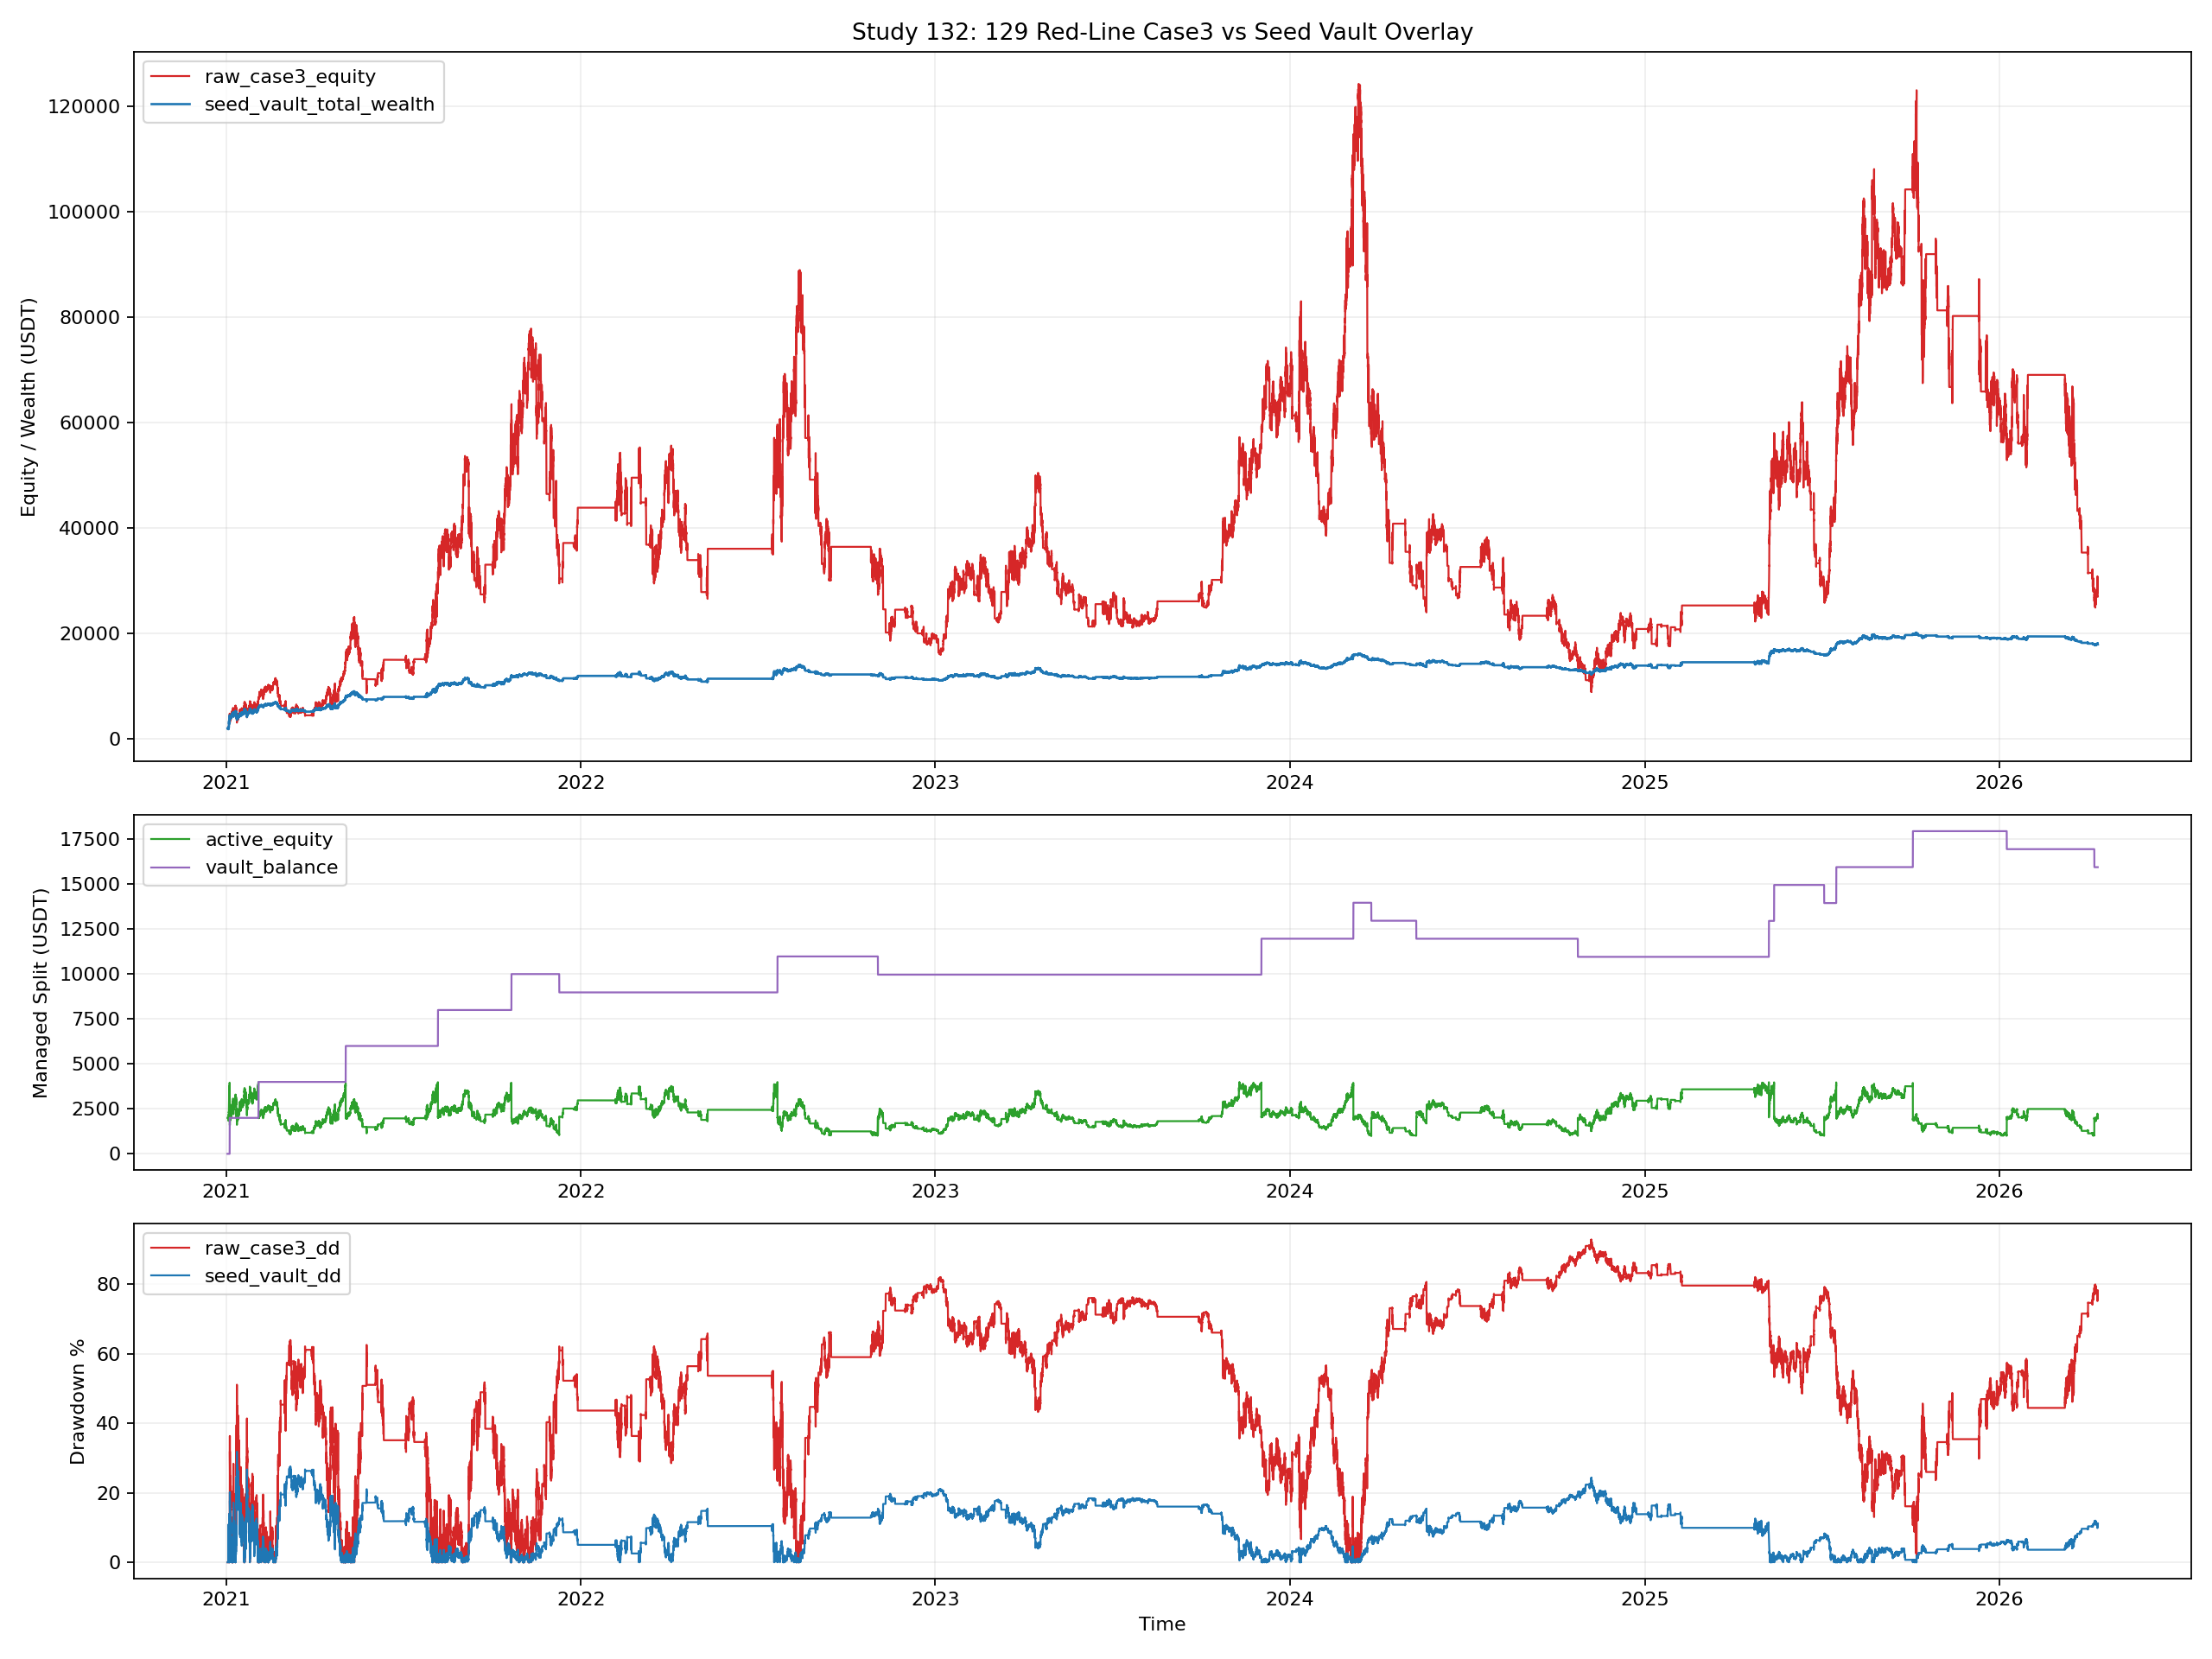

Write the Python code that produced this figure.
from __future__ import annotations

import importlib.util
import sys
from pathlib import Path

import matplotlib.pyplot as plt
import numpy as np
import pandas as pd


SOURCE_76 = Path("76_backtest_btcusdt_scale06_adx002_regime_hold_leverage_sweep.py")
SOURCE_114 = Path("114_backtest_btcusdt_best_with_sr_smc_filters.py")
SOURCE_117 = Path("117_backtest_btcusdt_115_highcagr_push.py")
SOURCE_126 = Path("126_backtest_btcusdt_case3_long_quality_push.py")
SOURCE_129 = Path("129_backtest_ethusdt_case2_vs_case3best_mix.py")
SOURCE_47 = Path("47_backtest_btcusdt_scale06_adx002_case1_standalone.py")
SOURCE_111 = Path("111_backtest_btcusdt_sr_smc_5m_profitmax.py")

CURVE_FILE = Path("129_backtest_ethusdt_case2_vs_case3best_mix_curves.csv")
RAW_VARIANT = "lb4_delay9_capna_cd0_only"

OUT_BASE = "132_backtest_ethusdt_case3_seed_vault_overlay"
OUT_PNG = Path(f"{OUT_BASE}.png")
OUT_CSV = Path(f"{OUT_BASE}.csv")
OUT_EVENTS_CSV = Path(f"{OUT_BASE}_events.csv")
OUT_CURVES_CSV = Path(f"{OUT_BASE}_curves.csv")
OUT_MD = Path(f"{OUT_BASE}.md")

INITIAL_SEED = 2000.0
DOUBLE_THRESHOLD = 2.0
HALF_THRESHOLD = 0.5
ANALYSIS_2026_START = pd.Timestamp("2026-01-01 00:00:00")


def load_module(alias: str, path: Path):
    if not path.exists():
        raise FileNotFoundError(f"Missing script: {path}")
    spec = importlib.util.spec_from_file_location(alias, path)
    if spec is None or spec.loader is None:
        raise RuntimeError(f"Cannot load module from: {path}")
    module = importlib.util.module_from_spec(spec)
    sys.modules[alias] = module
    spec.loader.exec_module(module)
    return module


def _fmt(v: float, digits: int = 4) -> str:
    if pd.isna(v):
        return "N/A"
    return f"{float(v):.{digits}f}"


def compute_curve_stats(curve: pd.DataFrame, equity_col: str, initial_capital: float) -> dict:
    series = curve[equity_col].astype(float)
    final_equity = float(series.iloc[-1])
    total_return_pct = ((final_equity / float(initial_capital)) - 1.0) * 100.0
    elapsed_days = (curve["timestamp"].iloc[-1] - curve["timestamp"].iloc[0]).total_seconds() / 86400.0
    years = max(elapsed_days / 365.25, 1e-9)
    cagr_pct = ((final_equity / float(initial_capital)) ** (1.0 / years) - 1.0) * 100.0
    dd = series / series.cummax() - 1.0
    max_drawdown_pct = float(-dd.min() * 100.0)
    calmar_ratio = float(cagr_pct / max_drawdown_pct) if max_drawdown_pct > 0 else np.nan
    peak_row = curve.loc[series.idxmax()]
    trough_row = curve.loc[series.idxmin()]
    return {
        "final_equity": final_equity,
        "total_return_pct": total_return_pct,
        "cagr_pct": cagr_pct,
        "max_drawdown_pct": max_drawdown_pct,
        "calmar_ratio": calmar_ratio,
        "peak_ts": pd.Timestamp(peak_row["timestamp"]),
        "peak_equity": float(peak_row[equity_col]),
        "trough_ts": pd.Timestamp(trough_row["timestamp"]),
        "trough_equity": float(trough_row[equity_col]),
    }


def compute_window_stats(curve: pd.DataFrame, equity_col: str, start_ts: pd.Timestamp) -> dict:
    seg = curve[pd.to_datetime(curve["timestamp"]) >= pd.Timestamp(start_ts)].copy()
    if seg.empty:
        return {"return_pct": np.nan, "mdd_pct": np.nan}
    start_eq = float(seg[equity_col].iloc[0])
    end_eq = float(seg[equity_col].iloc[-1])
    if start_eq <= 0:
        return {"return_pct": np.nan, "mdd_pct": np.nan}
    dd = seg[equity_col].astype(float) / seg[equity_col].cummax().astype(float) - 1.0
    return {
        "return_pct": (end_eq / start_eq - 1.0) * 100.0,
        "mdd_pct": -float(dd.min() * 100.0),
    }


def load_raw_case3_curve() -> pd.DataFrame:
    if not CURVE_FILE.exists():
        raise FileNotFoundError(f"Missing curve file: {CURVE_FILE}")
    curve = pd.read_csv(CURVE_FILE)
    curve["timestamp"] = pd.to_datetime(curve["timestamp"])
    curve = curve[curve["variant"] == RAW_VARIANT].copy()
    curve = curve.sort_values("timestamp").reset_index(drop=True)
    return curve[["timestamp", "equity"]].copy()


def apply_seed_vault_overlay(curve: pd.DataFrame, seed: float) -> tuple[pd.DataFrame, pd.DataFrame]:
    active = float(seed)
    vault = 0.0
    prev_raw = float(curve["equity"].iloc[0])
    rows: list[dict] = []
    events: list[dict] = []

    for i, row in curve.iterrows():
        ts = pd.Timestamp(row["timestamp"])
        raw_equity = float(row["equity"])
        ret = 0.0 if i == 0 or prev_raw <= 0 else raw_equity / prev_raw - 1.0
        active *= 1.0 + ret
        prev_raw = raw_equity

        while active >= seed * DOUBLE_THRESHOLD:
            active -= seed
            vault += seed
            events.append(
                {
                    "timestamp": ts,
                    "event": "withdraw",
                    "amount": seed,
                    "active_after": active,
                    "vault_after": vault,
                    "total_after": active + vault,
                }
            )

        if active <= seed * HALF_THRESHOLD and vault > 0:
            deposit = min(seed - active, vault)
            if deposit > 0:
                active += deposit
                vault -= deposit
                events.append(
                    {
                        "timestamp": ts,
                        "event": "deposit",
                        "amount": deposit,
                        "active_after": active,
                        "vault_after": vault,
                        "total_after": active + vault,
                    }
                )

        rows.append(
            {
                "timestamp": ts,
                "raw_equity": raw_equity,
                "managed_total_equity": active + vault,
                "managed_active_equity": active,
                "vault_balance": vault,
            }
        )

    return pd.DataFrame(rows), pd.DataFrame(events)


def build_worst_months(curve: pd.DataFrame, col: str, count: int = 8) -> pd.DataFrame:
    temp = curve.copy()
    temp["month"] = temp["timestamp"].dt.to_period("M")
    rows = []
    for month, grp in temp.groupby("month"):
        start = float(grp[col].iloc[0])
        end = float(grp[col].iloc[-1])
        rows.append(
            {
                "month": str(month),
                "start_equity": start,
                "end_equity": end,
                "return_pct": (end / start - 1.0) * 100.0,
            }
        )
    out = pd.DataFrame(rows).sort_values("return_pct").reset_index(drop=True)
    return out.head(count)


def compute_post_peak_trough(curve: pd.DataFrame, col: str) -> dict:
    peak_idx = curve[col].astype(float).idxmax()
    peak_ts = pd.Timestamp(curve.loc[peak_idx, "timestamp"])
    peak_eq = float(curve.loc[peak_idx, col])
    post = curve[curve["timestamp"] >= peak_ts].copy()
    trough_idx = post[col].astype(float).idxmin()
    trough_ts = pd.Timestamp(post.loc[trough_idx, "timestamp"])
    trough_eq = float(post.loc[trough_idx, col])
    return {
        "peak_ts": peak_ts,
        "peak_equity": peak_eq,
        "trough_ts": trough_ts,
        "trough_equity": trough_eq,
        "drop_pct": (trough_eq / peak_eq - 1.0) * 100.0,
    }


def load_market_local(end_ts: pd.Timestamp) -> tuple[pd.DataFrame, pd.DataFrame]:
    frames = [
        pd.read_pickle(Path("historical_data_mainnet/ETHUSDT_1m_2021-01-01_2021-12-31.pkl")),
        pd.read_pickle(Path("historical_data_mainnet/ETHUSDT_1m_2022-01-01_2024-12-31.pkl")),
        pd.read_pickle(Path("historical_data_mainnet/ETHUSDT_1m_2025-01-01_2026-04-12.pkl")),
    ]
    df_1m = pd.concat(frames).sort_index()
    if not isinstance(df_1m.index, pd.DatetimeIndex):
        df_1m.index = pd.to_datetime(df_1m.index)
    df_1m = df_1m[~df_1m.index.duplicated(keep="last")]
    df_1m = df_1m[df_1m.index <= pd.Timestamp(end_ts)].copy()
    for col in ["open", "high", "low", "close", "volume"]:
        if col in df_1m.columns:
            df_1m[col] = pd.to_numeric(df_1m[col], errors="coerce")
    df_1m = df_1m.dropna(subset=["open", "high", "low", "close", "volume"])
    df_4h = (
        df_1m.resample("4h")
        .agg({"open": "first", "high": "max", "low": "min", "close": "last", "volume": "sum"})
        .dropna()
    )
    return df_1m, df_4h


def run_case3_stats(end_ts: pd.Timestamp) -> tuple[dict, dict]:
    m129 = load_module("m129_for_132", SOURCE_129)
    m47 = load_module("m47_for_132", SOURCE_47)
    s76 = load_module("s76_for_132", SOURCE_76)
    m111 = load_module("m111_for_132", SOURCE_111)
    m114 = load_module("m114_for_132", SOURCE_114)
    m117 = load_module("m117_for_132", SOURCE_117)
    s126 = load_module("s126_for_132", SOURCE_126)

    df_1m, df_4h = load_market_local(end_ts)
    m47.SYMBOL = "ETHUSDT"
    m47.BACKTEST_START = "2021-01-01"
    m47.BACKTEST_END = pd.Timestamp(end_ts).strftime("%Y-%m-%d")
    market = m114.prepare_market_114(df_1m.copy(), df_4h.copy(), m47, m111)
    curve, stats = s126.run_variant_126(market, m129.CASE3_CFG, s76, m117)
    curve["timestamp"] = pd.to_datetime(curve["timestamp"])
    side_mix = {
        "pct_long": float((curve["side"] > 0).mean() * 100.0),
        "pct_short": float((curve["side"] < 0).mean() * 100.0),
        "pct_flat": float((curve["side"] == 0).mean() * 100.0),
    }
    return stats, side_mix


def save_plot(curve: pd.DataFrame) -> None:
    fig, axes = plt.subplots(3, 1, figsize=(16, 12), sharex=False, gridspec_kw={"height_ratios": [2.0, 1.0, 1.0]})
    ax_eq, ax_alloc, ax_dd = axes

    ax_eq.plot(curve["timestamp"], curve["raw_equity"], color="#d62728", linewidth=1.0, label="raw_case3_equity")
    ax_eq.plot(curve["timestamp"], curve["managed_total_equity"], color="#1f77b4", linewidth=1.2, label="seed_vault_total_wealth")
    ax_eq.set_title("Study 132: 129 Red-Line Case3 vs Seed Vault Overlay")
    ax_eq.set_ylabel("Equity / Wealth (USDT)")
    ax_eq.grid(True, alpha=0.2)
    ax_eq.legend(loc="upper left")

    ax_alloc.plot(curve["timestamp"], curve["managed_active_equity"], color="#2ca02c", linewidth=1.0, label="active_equity")
    ax_alloc.plot(curve["timestamp"], curve["vault_balance"], color="#9467bd", linewidth=1.0, label="vault_balance")
    ax_alloc.set_ylabel("Managed Split (USDT)")
    ax_alloc.grid(True, alpha=0.2)
    ax_alloc.legend(loc="upper left")

    raw_dd = curve["raw_equity"].astype(float) / curve["raw_equity"].cummax().astype(float) - 1.0
    managed_dd = curve["managed_total_equity"].astype(float) / curve["managed_total_equity"].cummax().astype(float) - 1.0
    ax_dd.plot(curve["timestamp"], -raw_dd * 100.0, color="#d62728", linewidth=1.0, label="raw_case3_dd")
    ax_dd.plot(curve["timestamp"], -managed_dd * 100.0, color="#1f77b4", linewidth=1.0, label="seed_vault_dd")
    ax_dd.set_ylabel("Drawdown %")
    ax_dd.set_xlabel("Time")
    ax_dd.grid(True, alpha=0.2)
    ax_dd.legend(loc="upper left")

    fig.tight_layout()
    fig.savefig(OUT_PNG, dpi=160)
    plt.close(fig)


def save_report(
    raw_curve: pd.DataFrame,
    managed_curve: pd.DataFrame,
    events: pd.DataFrame,
    metrics_df: pd.DataFrame,
    raw_stats: dict,
    managed_stats: dict,
    worst_raw_months: pd.DataFrame,
    case3_engine_stats: dict,
    side_mix: dict,
) -> None:
    raw_row = metrics_df.loc[metrics_df["variant"] == "raw_case3"].iloc[0]
    managed_row = metrics_df.loc[metrics_df["variant"] == "seed_vault_overlay"].iloc[0]
    raw_post_peak = compute_post_peak_trough(raw_curve.rename(columns={"equity": "series"}), "series")
    managed_post_peak = compute_post_peak_trough(managed_curve.rename(columns={"managed_total_equity": "series"}), "series")
    withdrawals = events[events["event"] == "withdraw"].copy()
    deposits = events[events["event"] == "deposit"].copy()

    lines: list[str] = []
    lines.append("# Study 132: ETHUSDT 129 red-line case3 drawdown check + seed vault overlay")
    lines.append("")
    lines.append("## Assumption")
    lines.append(f"- Base strategy is the existing red line: `{RAW_VARIANT}` from study 129.")
    lines.append(f"- Starting seed: `{INITIAL_SEED:.0f}` USDT.")
    lines.append(
        f"- Overlay rule: when active equity reaches `{DOUBLE_THRESHOLD:.1f}x seed` (`{INITIAL_SEED * DOUBLE_THRESHOLD:.0f}`), withdraw `{INITIAL_SEED:.0f}` into a vault."
    )
    lines.append(
        f"- Refill rule: when active equity falls to `{HALF_THRESHOLD:.1f}x seed` (`{INITIAL_SEED * HALF_THRESHOLD:.0f}`) or lower, deposit from the vault only enough to restore active equity back to `{INITIAL_SEED:.0f}`."
    )
    lines.append("- Deposits are funded only from prior withdrawals; no outside capital is added.")
    lines.append("")
    lines.append("## Why The Red Line Whipsaws So Hard")
    lines.append(f"- It is a `3.0x` leverage regime-hold engine with `98%` of wallet posted as margin on each new position.")
    lines.append(f"- Effective full-wallet notional per new trade is about `2.94x` wallet (`0.98 * 3.0`).")
    lines.append("- Profits are not skimmed out, so every big gain gets recycled into the next trade size.")
    lines.append("- This ETH run had `0` liquidations, so the giant drawdown is not a margin-call story; it is a compounding give-back story.")
    lines.append(
        f"- Trade stats on the matched window: trades `{case3_engine_stats['trades']}`, longs `{case3_engine_stats['long_entries']}`, shorts `{case3_engine_stats['short_entries']}`, "
        f"stops `{case3_engine_stats['stop_exits']}`, signal exits `{case3_engine_stats['signal_exits']}`, short TP exits `{case3_engine_stats['tp_exits']}`."
    )
    lines.append(
        f"- Side mix by bar: long `{_fmt(side_mix['pct_long'], 2)}%`, short `{_fmt(side_mix['pct_short'], 2)}%`, flat `{_fmt(side_mix['pct_flat'], 2)}%`."
    )
    lines.append(
        f"- Peak-to-trough on the raw curve: `{raw_post_peak['peak_ts']}` `{_fmt(raw_post_peak['peak_equity'])}` -> "
        f"`{raw_post_peak['trough_ts']}` `{_fmt(raw_post_peak['trough_equity'])}` (`{_fmt(raw_post_peak['drop_pct'])}%`)."
    )
    lines.append("- Worst raw months were:")
    for _, row in worst_raw_months.iterrows():
        lines.append(
            f"  - `{row['month']}`: `{_fmt(row['return_pct'])}%` (`{_fmt(row['start_equity'])}` -> `{_fmt(row['end_equity'])}`)"
        )
    lines.append("")
    lines.append("## Results")
    lines.append("| Variant | Final Equity | CAGR % | MDD % | Calmar | 2026 Return % | 2026 MDD % | Peak Equity | Post-Peak Trough | Post-Peak Drop % |")
    lines.append("| --- | ---: | ---: | ---: | ---: | ---: | ---: | ---: | ---: | ---: |")
    for _, row in metrics_df.iterrows():
        lines.append(
            f"| {row['variant']} | {_fmt(row['final_equity'])} | {_fmt(row['cagr_pct'])} | {_fmt(row['max_drawdown_pct'])} | "
            f"{_fmt(row['calmar_ratio'])} | {_fmt(row['return_2026_pct'])} | {_fmt(row['mdd_2026_pct'])} | {_fmt(row['peak_equity'])} | "
            f"{_fmt(row['post_peak_trough_equity'])} | {_fmt(row['post_peak_drop_pct'])} |"
        )
    lines.append("")
    lines.append("## Overlay Event Summary")
    lines.append(
        f"- Withdrawals: `{len(withdrawals)}` events, cumulative `{_fmt(withdrawals['amount'].sum() if not withdrawals.empty else 0.0)}`."
    )
    lines.append(
        f"- Deposits: `{len(deposits)}` events, cumulative `{_fmt(deposits['amount'].sum() if not deposits.empty else 0.0)}`."
    )
    lines.append(
        f"- Final split: active `{_fmt(managed_curve['managed_active_equity'].iloc[-1])}`, vault `{_fmt(managed_curve['vault_balance'].iloc[-1])}`, total `{_fmt(managed_curve['managed_total_equity'].iloc[-1])}`."
    )
    if not withdrawals.empty:
        lines.append("- First withdrawals:")
        for _, row in withdrawals.head(5).iterrows():
            lines.append(
                f"  - `{pd.Timestamp(row['timestamp'])}` withdraw `{_fmt(row['amount'])}` -> active `{_fmt(row['active_after'])}`, vault `{_fmt(row['vault_after'])}`"
            )
    if not deposits.empty:
        lines.append("- First deposits:")
        for _, row in deposits.head(5).iterrows():
            lines.append(
                f"  - `{pd.Timestamp(row['timestamp'])}` deposit `{_fmt(row['amount'])}` -> active `{_fmt(row['active_after'])}`, vault `{_fmt(row['vault_after'])}`"
            )
    lines.append("")
    lines.append("## Interpretation")
    lines.append(
        f"- Raw red line finished higher (`{_fmt(raw_row['final_equity'])}`) but with extreme MDD `{_fmt(raw_row['max_drawdown_pct'])}%` and a post-peak collapse of `{_fmt(raw_row['post_peak_drop_pct'])}%`."
    )
    lines.append(
        f"- The seed-vault overlay finished lower (`{_fmt(managed_row['final_equity'])}`) but cut MDD to `{_fmt(managed_row['max_drawdown_pct'])}%` and reduced the post-peak drop to `{_fmt(managed_row['post_peak_drop_pct'])}%`."
    )
    lines.append(
        f"- In 2026 the overlay changed return from `{_fmt(raw_row['return_2026_pct'])}%` to `{_fmt(managed_row['return_2026_pct'])}%` and MDD from `{_fmt(raw_row['mdd_2026_pct'])}%` to `{_fmt(managed_row['mdd_2026_pct'])}%`."
    )
    lines.append("")
    lines.append("## Outputs")
    lines.append(f"- Plot: `{OUT_PNG}`")
    lines.append(f"- Metrics CSV: `{OUT_CSV}`")
    lines.append(f"- Events CSV: `{OUT_EVENTS_CSV}`")
    lines.append(f"- Curves CSV: `{OUT_CURVES_CSV}`")
    lines.append(f"- Report: `{OUT_MD}`")

    OUT_MD.write_text("\n".join(lines), encoding="utf-8")


def main() -> None:
    raw_curve = load_raw_case3_curve()
    if not np.isclose(float(raw_curve["equity"].iloc[0]), INITIAL_SEED):
        raise ValueError(f"Expected initial curve equity {INITIAL_SEED}, got {raw_curve['equity'].iloc[0]}")

    print(f"[132] Loaded raw 129 red-line curve: {raw_curve['timestamp'].min()} -> {raw_curve['timestamp'].max()} ({len(raw_curve)} rows)", flush=True)
    managed_curve, events = apply_seed_vault_overlay(raw_curve, INITIAL_SEED)

    raw_stats = compute_curve_stats(raw_curve, "equity", INITIAL_SEED)
    managed_stats = compute_curve_stats(managed_curve, "managed_total_equity", INITIAL_SEED)
    raw_2026 = compute_window_stats(raw_curve, "equity", ANALYSIS_2026_START)
    managed_2026 = compute_window_stats(managed_curve, "managed_total_equity", ANALYSIS_2026_START)
    worst_raw_months = build_worst_months(raw_curve.rename(columns={"equity": "series"}), "series")
    case3_engine_stats, side_mix = run_case3_stats(pd.Timestamp(raw_curve["timestamp"].iloc[-1]))

    raw_post_peak = compute_post_peak_trough(raw_curve.rename(columns={"equity": "series"}), "series")
    managed_post_peak = compute_post_peak_trough(managed_curve.rename(columns={"managed_total_equity": "series"}), "series")

    metrics_rows = [
        {
            "variant": "raw_case3",
            **raw_stats,
            "return_2026_pct": raw_2026["return_pct"],
            "mdd_2026_pct": raw_2026["mdd_pct"],
            "post_peak_trough_equity": raw_post_peak["trough_equity"],
            "post_peak_drop_pct": raw_post_peak["drop_pct"],
        },
        {
            "variant": "seed_vault_overlay",
            **managed_stats,
            "return_2026_pct": managed_2026["return_pct"],
            "mdd_2026_pct": managed_2026["mdd_pct"],
            "post_peak_trough_equity": managed_post_peak["trough_equity"],
            "post_peak_drop_pct": managed_post_peak["drop_pct"],
        },
    ]
    metrics_df = pd.DataFrame(metrics_rows)
    metrics_df.to_csv(OUT_CSV, index=False, encoding="utf-8-sig")
    events.to_csv(OUT_EVENTS_CSV, index=False, encoding="utf-8-sig")
    managed_curve.to_csv(OUT_CURVES_CSV, index=False, encoding="utf-8-sig")
    save_plot(managed_curve)
    save_report(raw_curve, managed_curve, events, metrics_df, raw_stats, managed_stats, worst_raw_months, case3_engine_stats, side_mix)

    print(
        f"[132] raw_case3: final={_fmt(metrics_df.loc[0, 'final_equity'])} CAGR={_fmt(metrics_df.loc[0, 'cagr_pct'])}% "
        f"MDD={_fmt(metrics_df.loc[0, 'max_drawdown_pct'])}% peakdrop={_fmt(metrics_df.loc[0, 'post_peak_drop_pct'])}%",
        flush=True,
    )
    print(
        f"[132] seed_vault_overlay: final={_fmt(metrics_df.loc[1, 'final_equity'])} CAGR={_fmt(metrics_df.loc[1, 'cagr_pct'])}% "
        f"MDD={_fmt(metrics_df.loc[1, 'max_drawdown_pct'])}% peakdrop={_fmt(metrics_df.loc[1, 'post_peak_drop_pct'])}%",
        flush=True,
    )
    print(
        f"[132] Events: withdrawals={len(events[events['event'] == 'withdraw'])} deposits={len(events[events['event'] == 'deposit'])}",
        flush=True,
    )
    print(f"[132] Outputs: {OUT_PNG}, {OUT_CSV}, {OUT_EVENTS_CSV}, {OUT_CURVES_CSV}, {OUT_MD}", flush=True)


if __name__ == "__main__":
    main()
